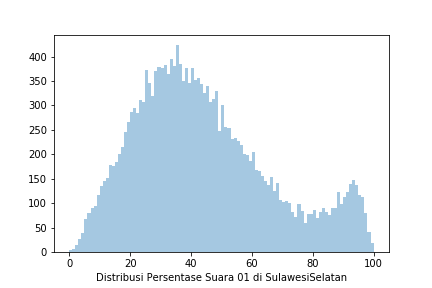

Data behind this chart, as committed beside it:
Prop, Kota, Kec, Kel, TPS, 01 KPU, 02 KPU, 01 KawalPemilu, 02 KawalPemilu, 01 KawalPilpres, 02 KawalPilpres, 01 AyoJagaTPS, 02 AyoJagaTPS
SULAWESI SELATAN, BULUKUMBA, KINDANG, MATTIRO WALIE, TPS 2, 34, 169, 34, 169, 0, 0, 0, 0
SULAWESI SELATAN, KOTA MAKASSAR, BIRING KANAYA, SUDIANG RAYA, TPS 04, 51, 120, 0, 0, 0, 0, 0, 0
SULAWESI SELATAN, KOTA MAKASSAR, BIRING KANAYA, SUDIANG, TPS 19, 0, 0, 0, 0, 0, 0, 0, 0
SULAWESI SELATAN, LUWU TIMUR, NUHA, SOROWAKO, TPS 07, 60, 126, 60, 126, 0, 0, 0, 0
SULAWESI SELATAN, LUWU, LAROMPONG SELATAN, BONE PUTE, TPS 3, 85, 113, 0, 0, 0, 0, 0, 0
SULAWESI SELATAN, WAJO, BELAWA, MALAKKE, TPS 05, 125, 88, 0, 0, 0, 0, 0, 0
SULAWESI SELATAN, PINRANG, SUPPA, MARITENGNGAE, TPS 4, 86, 126, 0, 0, 0, 0, 0, 0
SULAWESI SELATAN, LUWU, SULI, MALELA, TPS 5, 17, 161, 0, 0, 0, 0, 0, 0
SULAWESI SELATAN, GOWA, TINGGIMONCONG, PATTAPANG, TPS 12, 0, 0, 0, 0, 0, 0, 0, 0
SULAWESI SELATAN, KOTA MAKASSAR, MAKASSAR, BARA BARAYA UTARA, TPS 14, 0, 0, 0, 0, 0, 0, 0, 0
SULAWESI SELATAN, TAKALAR, PATTALLASSANG, MARADEKAYA, TPS 4, 0, 0, 76, 101, 0, 0, 0, 0
SULAWESI SELATAN, KOTA PALOPO, WARA TIMUR, PONTAP, TPS 04, 82, 145, 0, 0, 0, 0, 0, 0
SULAWESI SELATAN, MAROS, MAROS BARU, PALLANTIKANG, TPS 09, 87, 100, 87, 100, 0, 0, 0, 0
SULAWESI SELATAN, BONE, TANETE RIATTANG, TA, TPS 17, 146, 141, 0, 0, 0, 0, 0, 0
SULAWESI SELATAN, SIDENRENG RAPPANG, PANCA LAUTANG, WANIO, TPS 4, 100, 86, 0, 0, 0, 0, 0, 0
SULAWESI SELATAN, KOTA PARE PARE, UJUNG, UJUNG SABBANG, TPS 02, 59, 131, 59, 131, 0, 0, 0, 0
SULAWESI SELATAN, ENREKANG, BARAKA, SALUKANAN, TPS 2, 47, 164, 47, 164, 0, 0, 0, 0
SULAWESI SELATAN, TAKALAR, GALESONG, BODDIA, TPS 08, 66, 123, 65, 125, 0, 0, 0, 0
SULAWESI SELATAN, SOPPENG, MARIORIWAWO, MARIORIAJA, TPS 11, 51, 99, 51, 99, 0, 0, 0, 0
SULAWESI SELATAN, MAROS, CAMBA, PATANYAMANG, TPS 3, 0, 0, 0, 0, 0, 0, 0, 0
SULAWESI SELATAN, KOTA MAKASSAR, MAKASSAR, MARDEKAYA, TPS 02, 128, 77, 128, 77, 0, 0, 0, 0
SULAWESI SELATAN, KOTA PALOPO, WARA SELATAN, BINTURU, TPS 4, 43, 168, 0, 0, 0, 0, 0, 0
SULAWESI SELATAN, LUWU UTARA, BAEBUNTA, RADDA, TPS 01, 0, 0, 0, 0, 0, 0, 0, 0
SULAWESI SELATAN, MAROS, MAROS BARU, BAJU BODOA, TPS 02, 0, 0, 0, 0, 0, 0, 0, 0
SULAWESI SELATAN, KOTA MAKASSAR, RAPOCINI, BANTA BANTAENG, TPS 22, 0, 0, 0, 0, 0, 0, 0, 0
SULAWESI SELATAN, KOTA PARE PARE, BACUKIKI BARAT, KAMPUNG BARU, TPS 16, 77, 121, 0, 0, 0, 0, 0, 0
SULAWESI SELATAN, KOTA MAKASSAR, BIRING KANAYA, BERUA, TPS 49, 0, 0, 0, 0, 0, 0, 0, 0
SULAWESI SELATAN, JENEPONTO, BINAMU, SAPANANG, TPS 10, 11, 168, 11, 169, 0, 0, 0, 0
SULAWESI SELATAN, GOWA, BONTOLEMPANGANG, JULUMATENE, TPS 1, 52, 63, 52, 63, 0, 0, 0, 0
SULAWESI SELATAN, BULUKUMBA, RILAUALE, BULO LOHE, TPS 7, 52, 163, 52, 163, 0, 0, 0, 0
SULAWESI SELATAN, KOTA PALOPO, WARA, BOTING, TPS 04, 117, 47, 0, 0, 0, 0, 0, 0
SULAWESI SELATAN, KOTA MAKASSAR, PANAKUKKANG, KARUWISI UTARA, TPS 14, 0, 0, 0, 0, 0, 0, 0, 0
SULAWESI SELATAN, BULUKUMBA, GANTARANG, BAROMBONG, TPS 3, 65, 160, 0, 0, 0, 0, 0, 0
SULAWESI SELATAN, TAKALAR, POLOMBANGKENG UTARA, PARANG LUARA, TPS 7, 61, 135, 0, 0, 0, 0, 0, 0
SULAWESI SELATAN, BARRU, TANETE RIAJA, HARAPAN, TPS 12, 108, 34, 0, 0, 0, 0, 0, 0
SULAWESI SELATAN, LUWU UTARA, MAPPEDECENG, BENTENG, TPS 2, 0, 0, 0, 0, 0, 0, 0, 0
SULAWESI SELATAN, PINRANG, DUAMPANUA, KATOMPORANG, TPS 09, 59, 94, 59, 94, 0, 0, 0, 0
SULAWESI SELATAN, BONE, TELLULIMPOE, BONTO MASUNGGU, TPS 1, 48, 105, 0, 0, 0, 0, 0, 0
SULAWESI SELATAN, SIDENRENG RAPPANG, MARITENGNGAE, PANGKAJENE, TPS 09, 99, 71, 99, 71, 0, 0, 0, 0
SULAWESI SELATAN, LUWU UTARA, BAEBUNTA, SASSA, TPS 11, 50, 170, 50, 170, 0, 0, 0, 0
SULAWESI SELATAN, KOTA MAKASSAR, MAMAJANG, SAMBUNG JAWA, TPS 07, 83, 112, 0, 0, 0, 0, 0, 0
SULAWESI SELATAN, TANA TORAJA, MASANDA, BELAU UTARA, TPS 2, 138, 12, 0, 0, 0, 0, 0, 0
SULAWESI SELATAN, TAKALAR, GALESONG, GALESONG KOTA, TPS 06, 97, 119, 0, 0, 0, 0, 0, 0
SULAWESI SELATAN, SOPPENG, MARIORIWAWO, TETTIKENRARAE, TPS 03, 152, 56, 0, 0, 0, 0, 0, 0
SULAWESI SELATAN, MAROS, SIMBANG, TANETE, TPS 07, 0, 0, 0, 0, 0, 0, 0, 0
SULAWESI SELATAN, KOTA PALOPO, WARA, BOTING, TPS 06, 119, 64, 0, 0, 0, 0, 0, 0
SULAWESI SELATAN, LUWU UTARA, MAPPEDECENG, TARRA TALLU, TPS 3, 0, 0, 0, 0, 0, 0, 0, 0
SULAWESI SELATAN, KOTA MAKASSAR, PANAKUKKANG, PAROPO, TPS 01, 0, 0, 160, 13, 0, 0, 0, 0
SULAWESI SELATAN, PINRANG, CEMPA, TADANGPALIE, TPS 01, 49, 145, 49, 145, 0, 0, 0, 0
SULAWESI SELATAN, KOTA MAKASSAR, BIRING KANAYA, BERUA, TPS 46, 0, 0, 0, 0, 0, 0, 0, 0
SULAWESI SELATAN, PANGKAJENE DAN KEPULAUAN, LIUKANG TUPABBIRING UTARA, MATTIRO BAJI, TPS 1, 61, 89, 61, 89, 0, 0, 0, 0
SULAWESI SELATAN, PINRANG, LANRISANG, LERANG, TPS 1, 74, 119, 0, 0, 0, 0, 0, 0
SULAWESI SELATAN, BONE, AMALI, WELLULANG, TPS 1, 122, 83, 0, 0, 0, 0, 0, 0
SULAWESI SELATAN, GOWA, TINGGIMONCONG, PARIGI, TPS 06, 112, 75, 0, 0, 0, 0, 0, 0
SULAWESI SELATAN, TORAJA UTARA, TONDON, TONDON, TPS 05, 174, 35, 0, 0, 0, 0, 0, 0
SULAWESI SELATAN, LUWU, BUA, PABBARESSENG, TPS 6, 60, 100, 0, 0, 0, 0, 0, 0
SULAWESI SELATAN, SOPPENG, DONRI DONRI, LEWORENG, TPS 01, 106, 78, 106, 78, 0, 0, 0, 0
SULAWESI SELATAN, KOTA MAKASSAR, MAKASSAR, MARICAYA BARU, TPS 15, 86, 91, 0, 0, 0, 0, 0, 0
SULAWESI SELATAN, BONE, BONTOCANI, PATTUKU, TPS 4, 43, 80, 43, 80, 0, 0, 0, 0
SULAWESI SELATAN, BONE, CENRANA, LABOTTO, TPS 6, 177, 37, 0, 0, 0, 0, 0, 0
... 26,295 more rows
